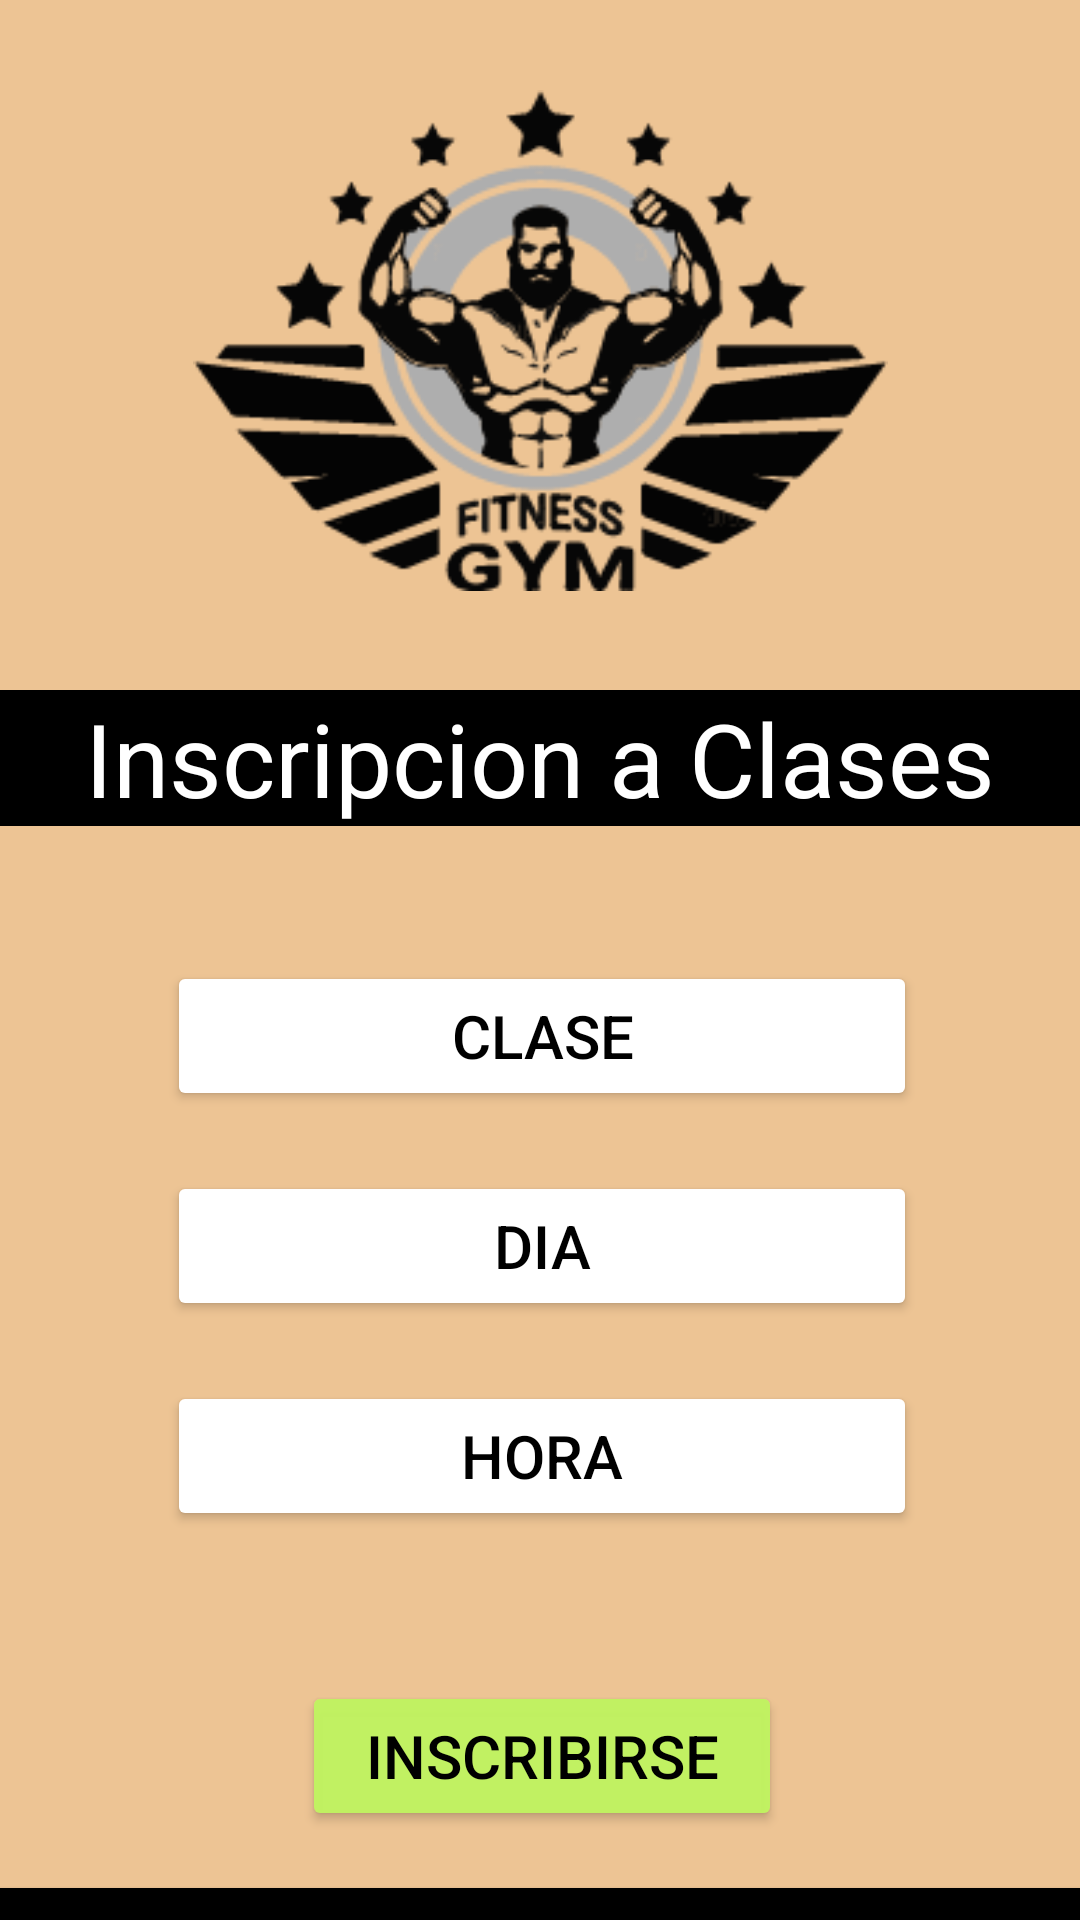

Reconstruct the res/layout file that produces this screen, plus the resources it refers to.
<!-- AndroidManifest.xml: application theme Theme.ClonAppGym -->
<!-- res/layout/activity_inscripcion.xml -->
<?xml version="1.0" encoding="utf-8"?>
<androidx.constraintlayout.widget.ConstraintLayout xmlns:android="http://schemas.android.com/apk/res/android"
    xmlns:app="http://schemas.android.com/apk/res-auto"
    xmlns:tools="http://schemas.android.com/tools"
    android:layout_width="match_parent"
    android:layout_height="match_parent"
    android:background="@color/naranjasuave"
    tools:context=".InscripcionActivity">

    <ImageView
        android:id="@+id/logo2"
        android:layout_width="239dp"
        android:layout_height="167dp"
        android:layout_marginTop="30dp"
        app:layout_constraintEnd_toEndOf="parent"
        app:layout_constraintStart_toStartOf="parent"
        app:layout_constraintTop_toTopOf="parent"
        app:srcCompat="@drawable/logogym" />

    <TextView
        android:id="@+id/textView9"
        android:layout_width="0dp"
        android:layout_height="wrap_content"
        android:layout_marginTop="230dp"
        android:background="@color/black"
        android:text="Inscripcion a Clases"
        android:textAlignment="center"
        android:textColor="@color/white"
        android:textSize="34sp"
        app:layout_constraintEnd_toEndOf="parent"
        app:layout_constraintStart_toStartOf="parent"
        app:layout_constraintTop_toTopOf="parent" />

    <LinearLayout
        android:id="@+id/linearLayout2"
        android:layout_width="395dp"
        android:layout_height="430dp"
        android:layout_marginStart="10dp"
        android:layout_marginTop="15dp"
        android:layout_marginEnd="10dp"
        android:orientation="vertical"
        app:layout_constraintEnd_toEndOf="parent"
        app:layout_constraintStart_toStartOf="parent"
        app:layout_constraintTop_toBottomOf="@+id/textView9">

        <androidx.constraintlayout.widget.ConstraintLayout
            android:layout_width="match_parent"
            android:layout_height="412dp">

            <Button
                android:id="@+id/enviarmensaje"
                android:layout_width="160dp"
                android:layout_height="50dp"
                android:layout_marginTop="270dp"
                android:backgroundTint="@color/verdellamativo"
                android:onClick="enviarClase"
                android:text="Inscribirse"
                android:textAlignment="center"
                android:textColor="@color/black"
                android:textSize="20sp"
                app:cornerRadius="15dp"
                app:layout_constraintEnd_toEndOf="parent"
                app:layout_constraintStart_toStartOf="parent"
                app:layout_constraintTop_toTopOf="parent" />

            <Button
                android:id="@+id/enviarmensaje2"
                android:layout_width="250dp"
                android:layout_height="50dp"
                android:layout_marginTop="100dp"
                android:backgroundTint="@color/white"
                android:text="Dia"
                android:textAlignment="center"
                android:textColor="@color/black"
                android:textSize="20sp"
                app:cornerRadius="15dp"
                app:layout_constraintEnd_toEndOf="parent"
                app:layout_constraintStart_toStartOf="parent"
                app:layout_constraintTop_toTopOf="parent" />

            <Button
                android:id="@+id/enviarmensaje3"
                android:layout_width="250dp"
                android:layout_height="50dp"
                android:layout_marginTop="30dp"
                android:backgroundTint="@color/white"
                android:text="Clase"
                android:textAlignment="center"
                android:textColor="@color/black"
                android:textSize="20sp"
                app:cornerRadius="15dp"
                app:layout_constraintEnd_toEndOf="parent"
                app:layout_constraintStart_toStartOf="parent"
                app:layout_constraintTop_toTopOf="parent" />

            <Button
                android:id="@+id/enviarmensaje4"
                android:layout_width="250dp"
                android:layout_height="50dp"
                android:layout_marginTop="170dp"
                android:backgroundTint="@color/white"
                android:text="Hora"
                android:textAlignment="center"
                android:textColor="@color/black"
                android:textSize="20sp"
                app:cornerRadius="15dp"
                app:layout_constraintEnd_toEndOf="parent"
                app:layout_constraintStart_toStartOf="parent"
                app:layout_constraintTop_toTopOf="parent" />

            <Button
                android:id="@+id/volverBtn"
                android:layout_width="match_parent"
                android:layout_height="wrap_content"
                android:layout_marginBottom="18dp"
                android:backgroundTint="@color/black"
                android:onClick="paginaGrilla"
                android:text="Volver a la Grilla de Horarios"
                app:layout_constraintBottom_toBottomOf="parent"
                app:layout_constraintEnd_toEndOf="parent"
                app:layout_constraintHorizontal_bias="0.0"
                app:layout_constraintStart_toStartOf="parent"
                app:layout_constraintTop_toBottomOf="@+id/enviarmensaje"
                tools:layout_constraintTop_toBottomOf="@id/textView8" />

        </androidx.constraintlayout.widget.ConstraintLayout>

    </LinearLayout>
</androidx.constraintlayout.widget.ConstraintLayout>
<!-- resources referenced by this layout -->
<resources>
  <color name="black">#FF000000</color>
  <color name="naranjasuave">#EDC494</color>
  <color name="verdellamativo">#F8C1F361</color>
  <color name="white">#FFFFFFFF</color>
  <!-- drawable logogym: png bitmap (drawable, 14869 bytes) -->
  <style name="Theme.ClonAppGym" parent="Base.Theme.ClonAppGym" />
  <style name="Base.Theme.ClonAppGym" parent="Theme.Material3.DayNight.NoActionBar">
          
          
      </style>
</resources>
